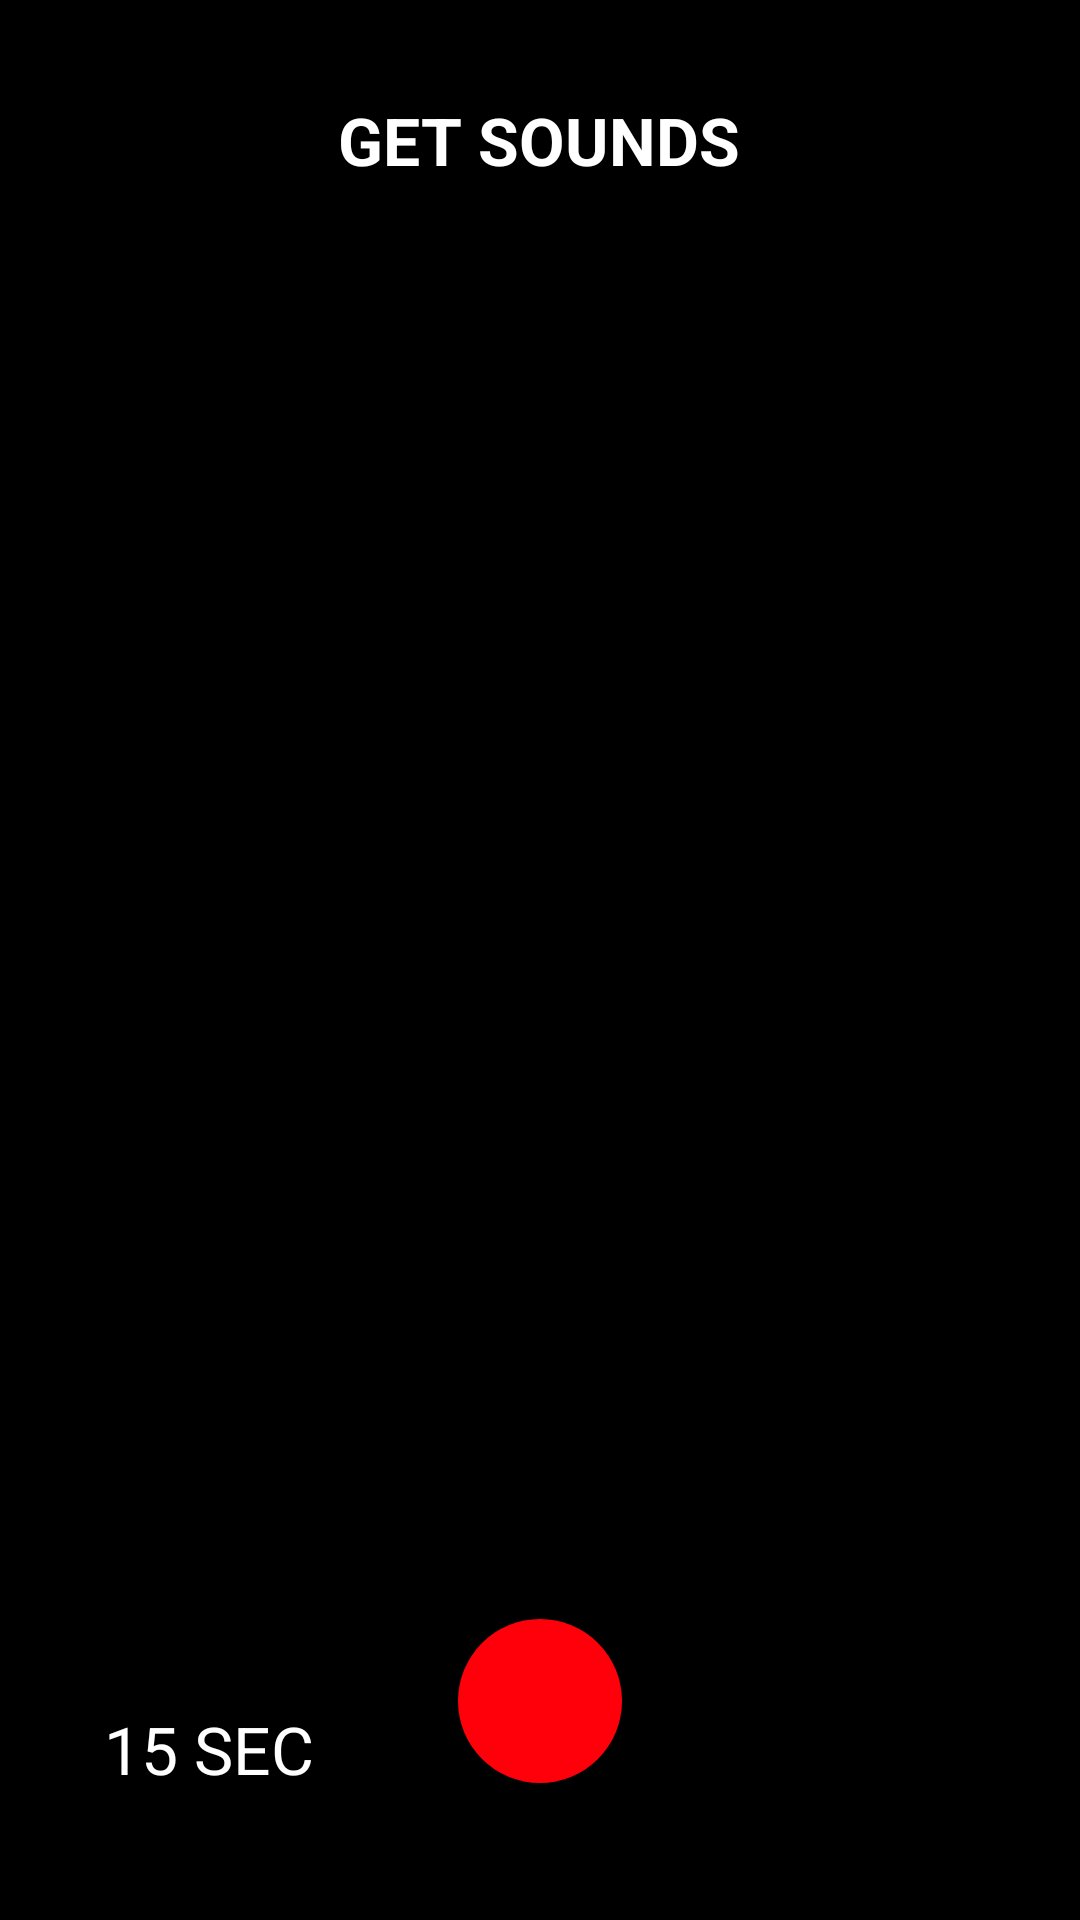

Layout XML and referenced resources for this Android screen:
<!-- AndroidManifest.xml: application theme splashScreenTheme -->
<!-- res/layout/activity_record.xml -->
<?xml version="1.0" encoding="utf-8"?>
<androidx.constraintlayout.widget.ConstraintLayout
    xmlns:android="http://schemas.android.com/apk/res/android"
    xmlns:app="http://schemas.android.com/apk/res-auto"
    xmlns:tools="http://schemas.android.com/tools"
    android:layout_width="match_parent"
    android:layout_height="match_parent"
    android:background="@color/black"
    tools:context=".RecordActivity">

    <TextureView
        android:id="@+id/previewTextureView"
        android:layout_width="match_parent"
        android:layout_height="match_parent"
        tools:layout_editor_absoluteX="82dp"
        tools:layout_editor_absoluteY="-135dp" />

    <ImageView
        android:id="@+id/recordVideo"
        android:layout_width="82dp"
        android:layout_height="82dp"
        android:layout_marginBottom="32dp"
        android:src="@drawable/record_bussy"
        app:layout_constraintBottom_toBottomOf="parent"
        app:layout_constraintEnd_toEndOf="parent"
        app:layout_constraintStart_toStartOf="parent" />


    <Chronometer
        android:id="@+id/chronometer"
        android:layout_width="82dp"
        android:layout_height="38dp"
        android:gravity="center"
        android:visibility="invisible"
        android:textColor="#ffffff"
        android:textAlignment="center"
        android:textSize="20sp"
        app:layout_constraintBottom_toTopOf="@+id/recordVideo"
        app:layout_constraintEnd_toEndOf="@+id/recordVideo"
        app:layout_constraintStart_toStartOf="@+id/recordVideo" />

    <TextView
        android:id="@+id/getSounds"
        android:layout_width="wrap_content"
        android:layout_height="wrap_content"
        android:layout_marginTop="32dp"
        android:text="GET SOUNDS"
        android:textSize="22dp"
        android:textStyle="bold"
        android:textColor="#fff"
        app:layout_constraintEnd_toEndOf="parent"
        app:layout_constraintHorizontal_bias="0.498"
        app:layout_constraintStart_toStartOf="parent"
        app:layout_constraintTop_toTopOf="@+id/previewTextureView" />

    <TextView
        android:id="@+id/duration"
        android:layout_width="wrap_content"
        android:layout_height="wrap_content"
        android:text="15 SEC"
        android:textColor="#fff"
        android:textSize="22dp"
        app:layout_constraintBottom_toBottomOf="parent"
        app:layout_constraintEnd_toStartOf="@+id/recordVideo"
        app:layout_constraintStart_toStartOf="parent"
        app:layout_constraintTop_toTopOf="@+id/recordVideo" />




</androidx.constraintlayout.widget.ConstraintLayout>
<!-- resources referenced by this layout -->
<resources>
  <!-- drawable record_bussy (drawable) -->
  <vector android:height="24dp" android:tint="#FF000B"
      android:viewportHeight="24" android:viewportWidth="24"
      android:width="24dp" xmlns:android="http://schemas.android.com/apk/res/android">
      <path android:fillColor="@android:color/white" android:pathData="M12,12m-8,0a8,8 0,1 1,16 0a8,8 0,1 1,-16 0"/>
  </vector>
  <style name="splashScreenTheme" parent="Theme.MaterialComponents.NoActionBar">
  
          <item name="android:windowBackground">@drawable/splash_image</item>
          <item name="android:statusBarColor">#000000</item>
      </style>
  <!-- drawable splash_image (drawable) -->
  <?xml version="1.0" encoding="utf-8"?>
  <layer-list xmlns:android="http://schemas.android.com/apk/res/android">
  
      <item android:drawable="@color/black"/>
      <item android:drawable="@drawable/ic_story" android:gravity="center"/>
  
  </layer-list>
  <!-- drawable ic_story: vector/xml drawable (drawable, 5289 chars, omitted) -->
  <!-- not gathered from this repository: default colours our renderer supplied (Android Studio template values) -->
  <color name="black">#FF000000</color>
</resources>
